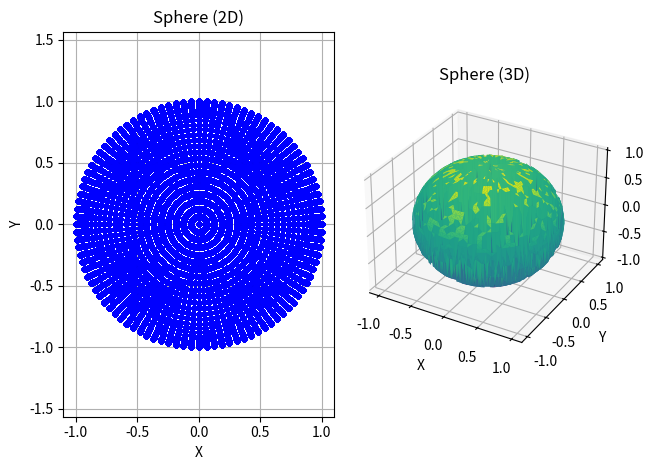

Write Python code to recreate this figure.
import math
import matplotlib.pyplot as plt

# Generate sphere coordinates

theta = [2 * math.pi * i / 100 for i in range(501)]
phi = [math.pi * i / 50 for i in range(251)]
x = []
y = []
z = []
radius = 1

for p in phi:
    for t in theta:
        x.append(radius * math.sin(p) * math.cos(t))
        y.append(radius * math.sin(p) * math.sin(t))
        z.append(radius * math.cos(p))

# Plot the sphere in 2D
plt.subplot(121)
plt.title('Sphere (2D)')
plt.xlabel('X')
plt.ylabel('Y')
plt.axis('equal')
plt.grid(True)
plt.plot(x, y, 'b.')

# Plot the sphere in 3D
ax = plt.subplot(122, projection='3d')
ax.set_title('Sphere (3D)')
ax.set_xlabel('X')
ax.set_ylabel('Y')
ax.set_zlabel('Z')
ax.plot_trisurf(x, y, z, cmap='viridis')

# Display the plots
plt.tight_layout()
plt.show()
